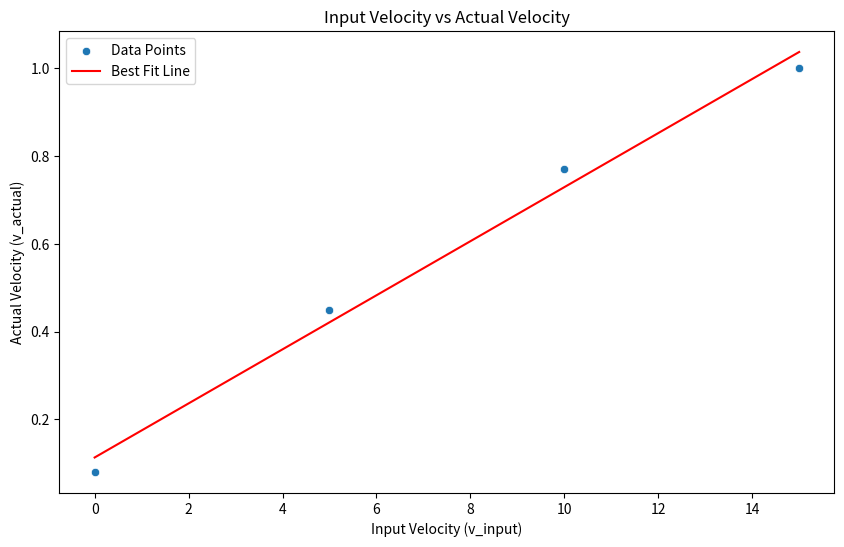

Generate this figure with matplotlib:
import matplotlib.pyplot as plt
import seaborn as sns
import numpy as np

# New data set
v_input = [0, 5, 10, 15]
v_actual = [0.08, 0.45, 0.77, 1]

# Convert to numpy arrays for linear regression
v_input_np = np.array(v_input)
v_actual_np = np.array(v_actual)

# Perform linear regression
slope, intercept = np.polyfit(v_input_np, v_actual_np, 1)

# Create the plot
plt.figure(figsize=(10, 6))
sns.scatterplot(x=v_input, y=v_actual, label='Data Points')

# Plot the line of best fit
x_fit = np.linspace(min(v_input), max(v_input), 100)
y_fit = slope * x_fit + intercept
plt.plot(x_fit, y_fit, color='red', label='Best Fit Line')

# Add titles and labels
plt.title('Input Velocity vs Actual Velocity')
plt.xlabel('Input Velocity (v_input)')
plt.ylabel('Actual Velocity (v_actual)')
plt.legend()

# Show the plot
plt.show()

# Print the calculated slope and intercept
print(f"Slope (m): {slope}")
print(f"Intercept (b): {intercept}")
